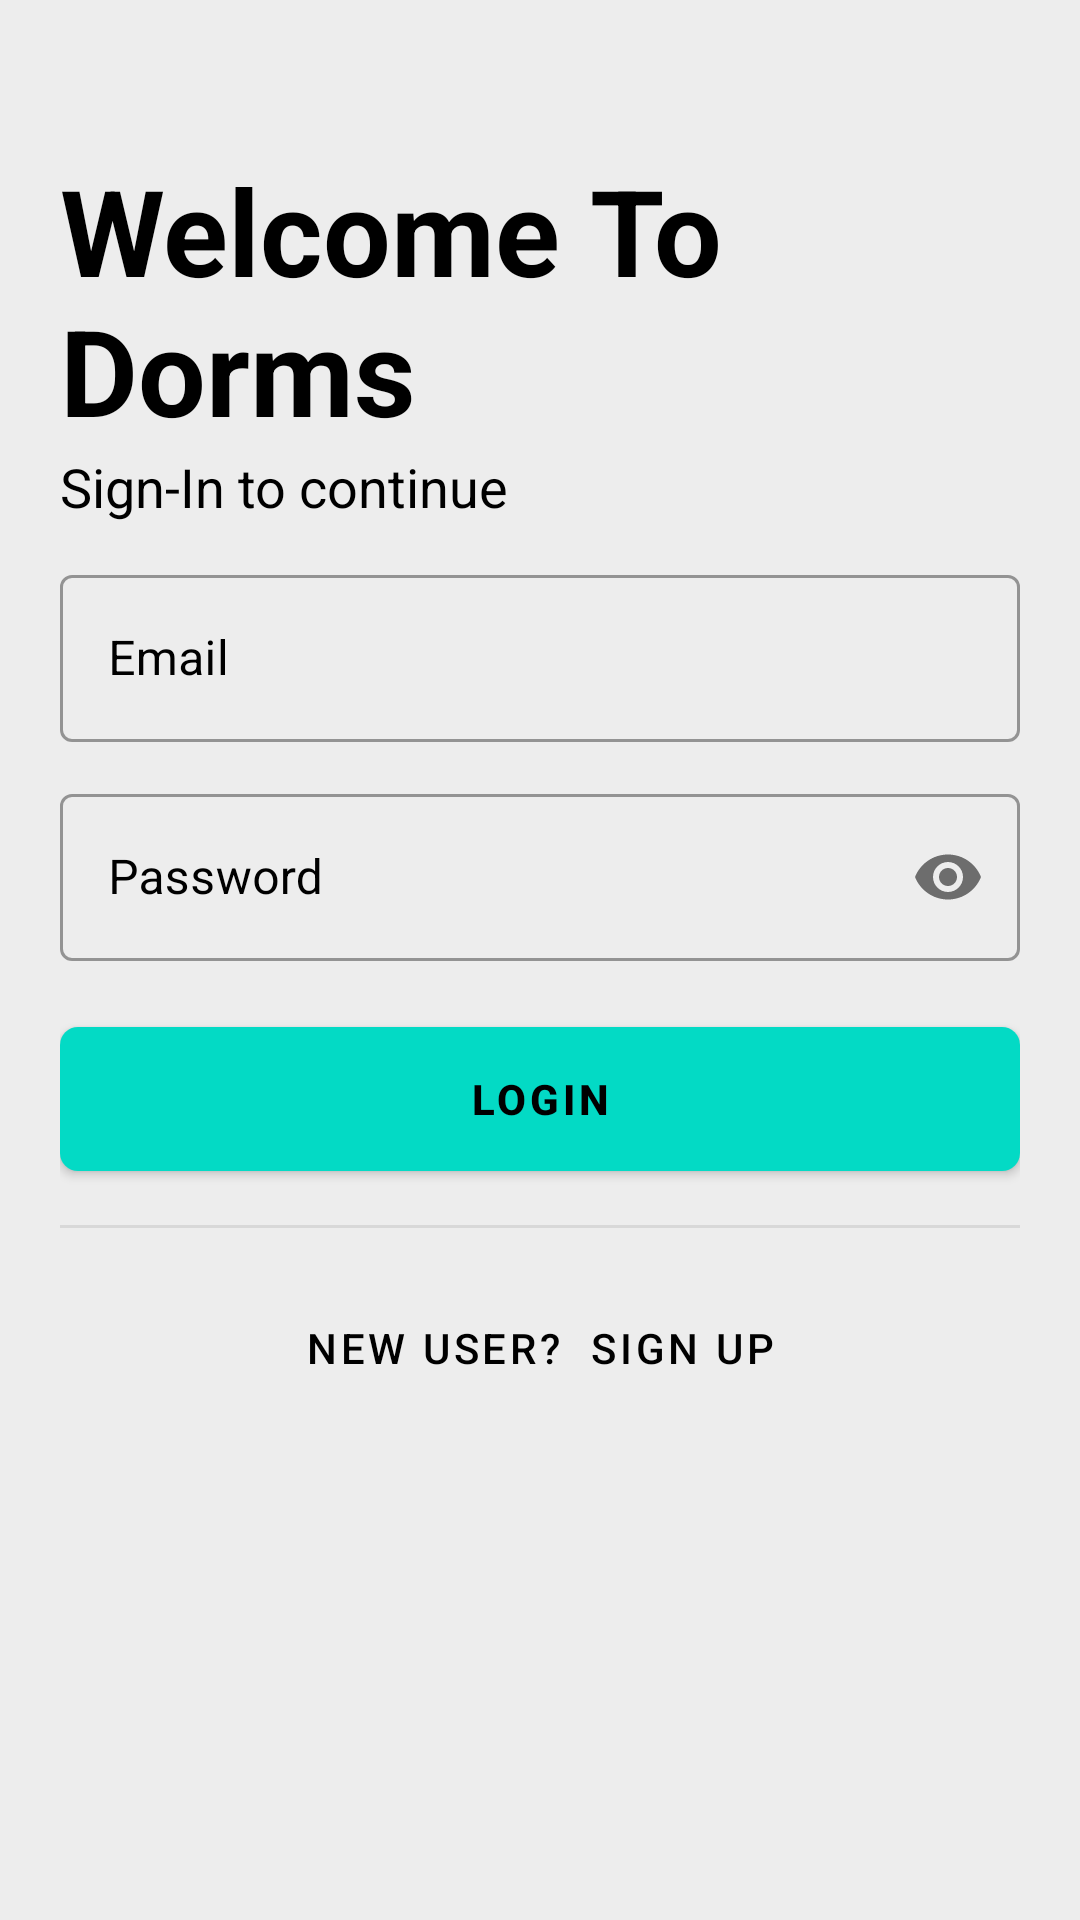

The Android layout XML behind this screen, and the referenced resources:
<!-- AndroidManifest.xml: application theme Theme.DORMS -->
<!-- res/layout/activity_login_dorms.xml -->
<?xml version="1.0" encoding="utf-8"?>

<androidx.constraintlayout.widget.ConstraintLayout xmlns:android="http://schemas.android.com/apk/res/android"
    xmlns:app="http://schemas.android.com/apk/res-auto"
    xmlns:tools="http://schemas.android.com/tools"
    android:layout_width="match_parent"
    android:layout_height="match_parent"
    tools:context=".LoginActivity"
    android:orientation="vertical"
    android:background="@color/grey_2"
    android:padding="20dp">

    <androidx.appcompat.widget.LinearLayoutCompat
        android:id="@+id/linearLayoutCompat4"
        android:layout_width="match_parent"
        android:layout_height="wrap_content"
        android:orientation="vertical"
        app:layout_constraintBottom_toBottomOf="parent"
        app:layout_constraintEnd_toEndOf="parent"
        app:layout_constraintStart_toStartOf="parent"
        app:layout_constraintTop_toTopOf="parent"
        app:layout_constraintVertical_bias="0.17000002">


        <TextView
            android:id="@+id/logo_name"
            android:layout_width="wrap_content"
            android:layout_height="wrap_content"
            android:layout_gravity="center_horizontal"
            android:text="Welcome To Dorms"
            android:textColor="@color/black"
            android:textSize="40sp"
            android:textStyle="bold"
            android:transitionName="logo">

        </TextView>

        <TextView
            android:id="@+id/slogan"
            android:layout_width="wrap_content"
            android:layout_height="wrap_content"
            android:text="Sign-In to continue"
            android:textColor="@color/black"
            android:textSize="18sp">

        </TextView>


        <com.google.android.material.textfield.TextInputLayout
            style="@style/Widget.MaterialComponents.TextInputLayout.OutlinedBox"
            android:layout_width="match_parent"
            android:layout_height="wrap_content"
            android:layout_marginTop="12dp"
            android:hint="Email"
            android:textColorHint="@color/black">

            <com.google.android.material.textfield.TextInputEditText
                android:id="@+id/u_name"
                android:layout_width="match_parent"
                android:layout_height="wrap_content"
                android:inputType="textEmailAddress"
                android:textColorHint="@color/black" />
        </com.google.android.material.textfield.TextInputLayout>


        <com.google.android.material.textfield.TextInputLayout
            style="@style/Widget.MaterialComponents.TextInputLayout.OutlinedBox"
            android:layout_width="match_parent"
            android:layout_height="wrap_content"
            android:layout_marginTop="12dp"
            android:hint="Password"
            android:textColorHint="@color/black"
            app:passwordToggleEnabled="true">

            <com.google.android.material.textfield.TextInputEditText
                android:id="@+id/passwd"
                android:layout_width="match_parent"
                android:layout_height="wrap_content"
                android:inputType="textPassword" />
        </com.google.android.material.textfield.TextInputLayout>

        <com.google.android.material.button.MaterialButton
            android:id="@+id/login"
            android:layout_width="match_parent"
            android:layout_height="60dp"
            android:layout_marginTop="16dp"
            android:text="Login"
            android:textStyle="bold"
            android:textColor="@color/black"
            app:backgroundTint="@color/teal_200"
            app:cornerRadius="6dp" />

        <androidx.appcompat.widget.LinearLayoutCompat
            android:layout_width="match_parent"
            android:layout_height="1dp"
            android:layout_marginTop="12dp"
            android:background="@color/grey_3" />

        <Button
            android:id="@+id/signup"
            style="@style/Widget.MaterialComponents.Button.TextButton"
            android:layout_width="match_parent"
            android:layout_height="wrap_content"
            android:layout_marginTop="16dp"
            android:text="NEW USER?  SIGN UP"
            android:textColor="@color/black" />

    </androidx.appcompat.widget.LinearLayoutCompat>

    <ProgressBar
        android:id="@+id/progress"
        android:layout_width="wrap_content"
        android:layout_height="wrap_content"
        android:layout_marginTop="12dp"
        android:visibility="gone"
        app:layout_constraintEnd_toEndOf="parent"
        app:layout_constraintStart_toStartOf="parent"
        app:layout_constraintTop_toBottomOf="@+id/linearLayoutCompat4" />

</androidx.constraintlayout.widget.ConstraintLayout>
<!-- resources referenced by this layout -->
<resources>
  <color name="black">#FF000000</color>
  <color name="grey_2">#EDEDED</color>
  <color name="grey_3">#D8D8D8</color>
  <color name="teal_200">#FF03DAC5</color>
  <style name="Theme.DORMS" parent="Theme.MaterialComponents.Light.NoActionBar">
          
          <item name="colorPrimary">@color/purple_500</item>
          <item name="colorPrimaryVariant">@color/purple_700</item>
          <item name="colorOnPrimary">@color/white</item>
          
          <item name="colorSecondary">@color/teal_200</item>
          <item name="colorSecondaryVariant">@color/teal_700</item>
          <item name="colorOnSecondary">@color/black</item>
          
          <item name="android:statusBarColor" tools:targetApi="l">@color/black</item>
          
      </style>
  <color name="purple_500">#FF6200EE</color>
  <color name="purple_700">#FF3700B3</color>
  <color name="white">#FFFFFFFF</color>
  <color name="teal_700">#FF018786</color>
</resources>
